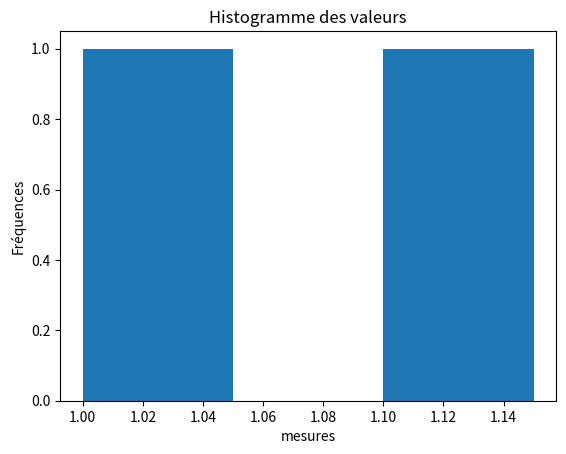
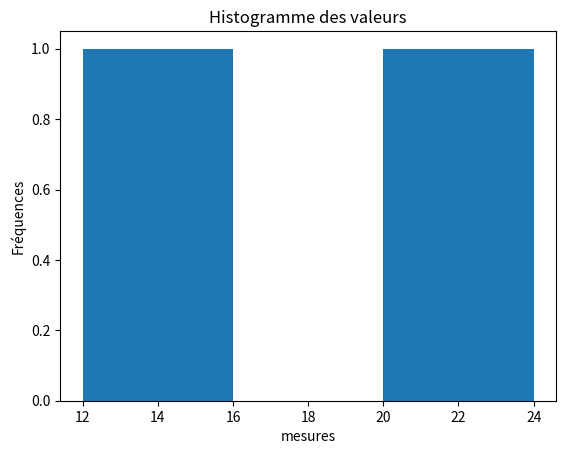
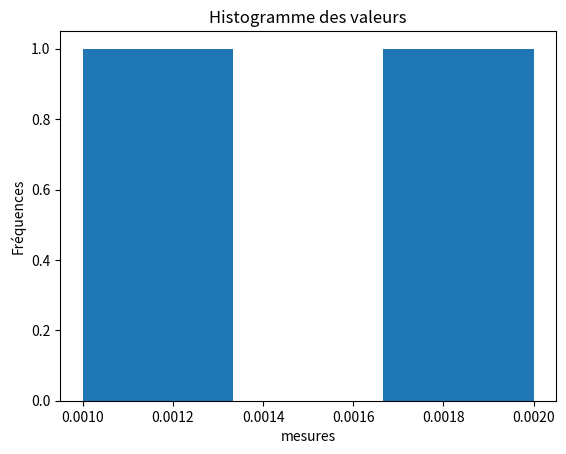

Write Python code to recreate these figures, in order.
import numpy as np
import matplotlib.pyplot as plt

nb_decimale = 7

A = ["Foyer Objet",np.array([1,1.15]) , "m"] #exemple : nom de la variable, valeurs, unité(s)
B = ["Volume",np.array([12,24]) , "mL"]
C = ["Concentration",np.array([0.001,0.002]) , "mol"]

serie = 1 #variable muette
for i in A,B,C :

    nom = i[0]
    valeurs = i[1] #Changement de la variable à étudier
    unite = i[2]

    #affichage des stats
    print("----","SERIE",serie,":",nom,"----")
    print("Nombre de mesures :",len(valeurs))
    print("Etendue :",max(i[1])-min(i[1]))
    print("Médiane :", np.median(valeurs))
    print("Valeur moyenne :", np.mean(valeurs) , unite)
    print("Ecart-type:", round(np.std(valeurs,ddof=1), nb_decimale) ,unite)
    print("Incertitude-type:", round(np.std(valeurs,ddof=1) /(len(valeurs))**0.5, nb_decimale) ,unite)
    print("Incertitude élargie, 95% :",round( 2* np.std(valeurs,ddof=1) /(len(valeurs))**0.5, nb_decimale) ,unite)
    print()
    serie += 1

#Affichage du graphique

for i in A,B,C :
    plt.figure()
    plt.hist(i[1],bins = 'rice')
    plt.title("Histogramme des valeurs")
    plt.xlabel("mesures")
    plt.ylabel("Fréquences")
    
    
plt.show()
        
